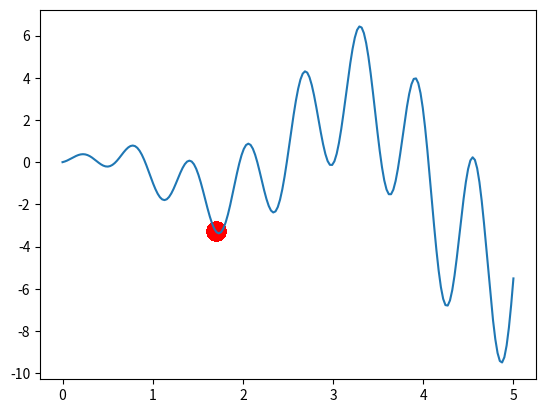

This figure's Python source: (Note: this script raises an exception after producing the figure.)
#-*- coding=utf-8 -*-
# 遗传算法

import numpy as np
import matplotlib.pyplot as plt

X_BOUND = [0, 5]
DNA_SIZE = 10  # DNA的长度
POP_SIZE = 100  #种群规模
CROSS_RATE = 0.8  # 进行杂交的种群比例
MUTATION_RATE = 0.003  # 变异的概率
N_GENERATIONS = 200  # 繁衍代数


# 所求的函数
def F(x):
    return np.sin(10*x)*x + np.cos(2*x)*x

# 计算适应度
def get_fitness(pred):
    return pred + 1e-3 - np.min(pred)


# 将DNA转换为描述的内容，在此例中为二进制转换为十进制
def translateDNA(pop):
    return pop.dot(2**np.arange(DNA_SIZE)[::-1]) / (2**DNA_SIZE-1) * X_BOUND[1]


# 自然选择，适者生存
def select(pop, fitness):
    # 概率选择法
    idx = np.random.choice(np.arange(POP_SIZE), size=POP_SIZE, replace=True,
                           p=fitness / fitness.sum())
    return pop[idx]


# DNA交叉配对
def crossover(parent, pop):
    if np.random.rand() < CROSS_RATE:
        i_ = np.random.randint(0, POP_SIZE, size=1)
        cross_points = np.random.randint(0, 2, size=DNA_SIZE).astype(np.bool)
        parent[cross_points] = pop_copy[i_, cross_points]
    return parent


# DNA变异
def mutate(child):
    for point in range(DNA_SIZE):
        if np.random.rand() < MUTATION_RATE:
            child[point] = 1 if child[point] == 0 else 0
    return child

def main():
    pop = np.random.randint(0, 2, (1, DNA_SIZE)).repeat(POP_SIZE, axis=0)
    # print(pop)

    # 绘图
    plt.ion()  # something about plotting
    x = np.linspace(*X_BOUND, 200)
    plt.plot(x, F(x))


    for _ in range(N_GENERATIONS):
        F_values = F(translateDNA(pop))

        if 'sca' in globals():
            sca.remove()
        sca = plt.scatter(translateDNA(pop), F_values, s=200, lw=0, c='red', alpha=0.5)
        plt.pause(0.05)

        fitness = get_fitness(F_values)
        print("Most fitted DNA: ", pop[np.argmax(fitness), :])
        pop = select(pop, fitness)
        pop_copy = pop.copy()

        for parent in pop:
            child = crossover(parent, pop_copy)
            child = mutate(child)
            parent[:] = child

    plt.ioff()
    plt.show()


if __name__ == '__main__':
    main()

